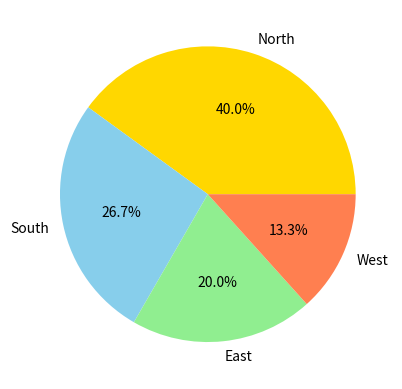

Write the Python code that produced this figure.
import matplotlib.pyplot as plt

regions = ['North', 'South', 'East', 'West']
revenue = [3000, 2000, 1500, 1000]

plt.pie(revenue, labels= regions , autopct= '%1.1f%%', colors= ['gold', 'skyblue', 'lightgreen', 'coral'])

plt.show()